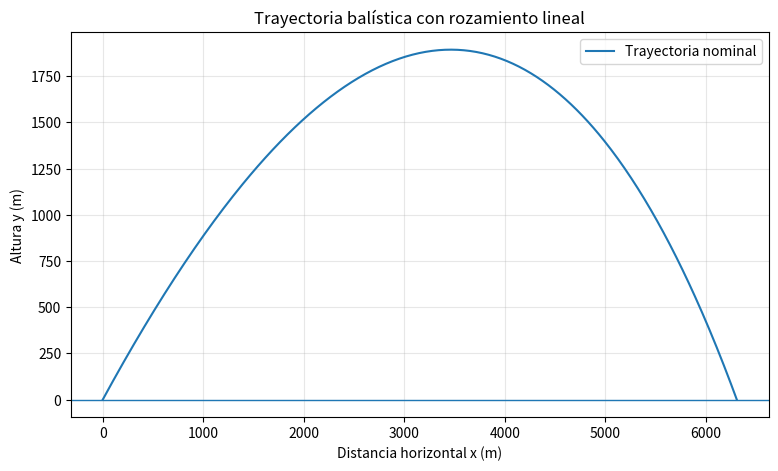
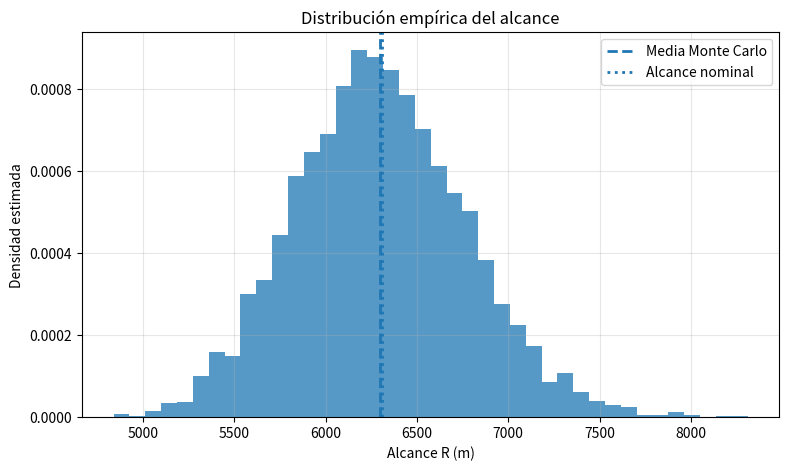
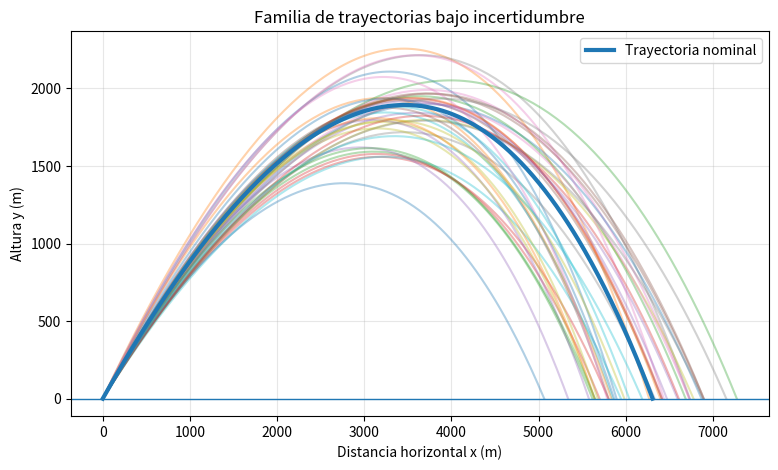
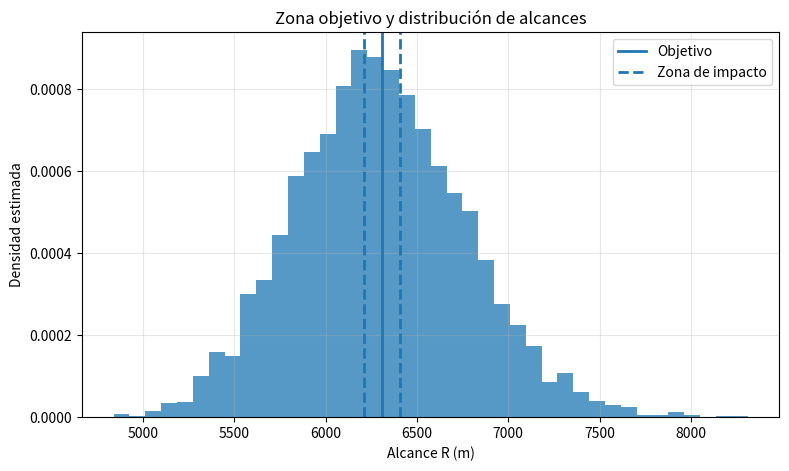
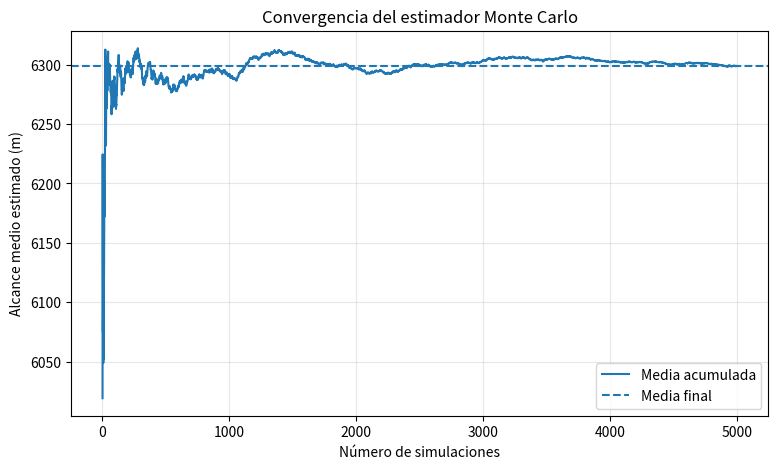
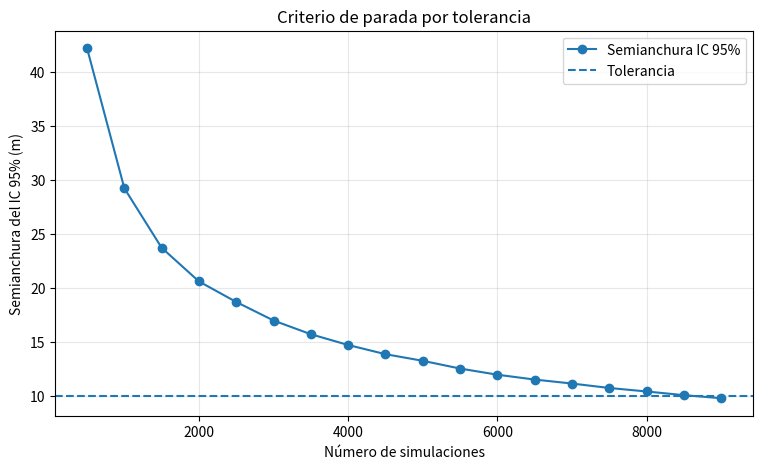
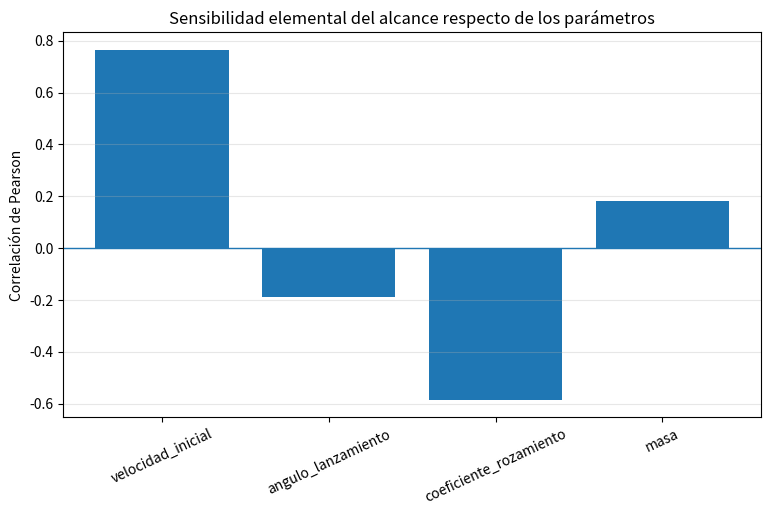

Reproduce these figures in Python, in order.
import numpy as np
import matplotlib.pyplot as plt

try:
    from scipy.optimize import brentq
    SCIPY_DISPONIBLE = True
except Exception:
    SCIPY_DISPONIBLE = False

# Para reproducibilidad de los experimentos Monte Carlo
semilla = 12345
generador = np.random.default_rng(semilla)

# Constante gravitatoria terrestre en m/s^2
gravedad = 9.81

print("SciPy disponible:", SCIPY_DISPONIBLE)

def posicion_balistico(tiempo, velocidad_inicial, angulo_lanzamiento, coeficiente_rozamiento, masa, gravedad=9.81):
    """
    Calcula la posición (x(t), y(t)) de un proyectil con rozamiento lineal.

    Parámetros
    ----------
    tiempo : float o array
        Tiempo o vector de tiempos.
    velocidad_inicial : float
        Velocidad inicial v0, en m/s.
    angulo_lanzamiento : float
        Ángulo de lanzamiento en radianes.
    coeficiente_rozamiento : float
        Coeficiente de rozamiento lineal c.
    masa : float
        Masa del proyectil m, en kg.
    gravedad : float
        Aceleración gravitatoria, en m/s^2.

    Devuelve
    --------
    x, y : arrays o floats
        Coordenadas horizontal y vertical.
    """
    tiempo = np.asarray(tiempo, dtype=float)
    velocidad_x0 = velocidad_inicial * np.cos(angulo_lanzamiento)
    velocidad_y0 = velocidad_inicial * np.sin(angulo_lanzamiento)

    if abs(coeficiente_rozamiento) < 1e-14:
        x = velocidad_x0 * tiempo
        y = velocidad_y0 * tiempo - 0.5 * gravedad * tiempo**2
        return x, y

    lambda_rozamiento = coeficiente_rozamiento / masa
    factor = 1.0 - np.exp(-lambda_rozamiento * tiempo)

    x = (velocidad_x0 / lambda_rozamiento) * factor
    y = ((velocidad_y0 + gravedad / lambda_rozamiento) / lambda_rozamiento) * factor - (gravedad / lambda_rozamiento) * tiempo
    return x, y


def altura_balistico(tiempo, velocidad_inicial, angulo_lanzamiento, coeficiente_rozamiento, masa, gravedad=9.81):
    """Devuelve únicamente la altura y(t)."""
    _, y = posicion_balistico(tiempo, velocidad_inicial, angulo_lanzamiento, coeficiente_rozamiento, masa, gravedad)
    return y

def biseccion(funcion, extremo_izquierdo, extremo_derecho, tolerancia=1e-10, max_iteraciones=200):
    """Método de bisección elemental para una raíz con cambio de signo."""
    a = extremo_izquierdo
    b = extremo_derecho
    fa = funcion(a)
    fb = funcion(b)

    if fa * fb > 0:
        raise ValueError("La función no cambia de signo en el intervalo dado.")

    for _ in range(max_iteraciones):
        m = 0.5 * (a + b)
        fm = funcion(m)
        if abs(fm) < tolerancia or 0.5 * (b - a) < tolerancia:
            return m
        if fa * fm <= 0:
            b = m
            fb = fm
        else:
            a = m
            fa = fm
    return 0.5 * (a + b)


def tiempo_vuelo(velocidad_inicial, angulo_lanzamiento, coeficiente_rozamiento, masa, gravedad=9.81):
    """
    Calcula el tiempo de vuelo como la primera raíz positiva de y(t)=0.
    """
    if velocidad_inicial <= 0 or masa <= 0:
        return np.nan

    # Caso sin rozamiento: solución explícita.
    if abs(coeficiente_rozamiento) < 1e-14:
        return max(0.0, 2.0 * velocidad_inicial * np.sin(angulo_lanzamiento) / gravedad)

    def funcion_altura(t):
        return float(altura_balistico(t, velocidad_inicial, angulo_lanzamiento, coeficiente_rozamiento, masa, gravedad))

    # Evitamos la raíz trivial t=0 empezando en un tiempo pequeño.
    extremo_izquierdo = 1e-8

    # Cota inicial inspirada en el tiempo de vuelo sin rozamiento, ampliada.
    tiempo_sin_rozamiento = max(1e-6, 2.0 * velocidad_inicial * np.sin(angulo_lanzamiento) / gravedad)
    extremo_derecho = max(1.0, 2.0 * tiempo_sin_rozamiento)

    # Ampliamos el intervalo hasta que y(t)<0.
    while funcion_altura(extremo_derecho) > 0:
        extremo_derecho *= 2.0
        if extremo_derecho > 1e5:
            return np.nan

    if SCIPY_DISPONIBLE:
        return brentq(funcion_altura, extremo_izquierdo, extremo_derecho)
    else:
        return biseccion(funcion_altura, extremo_izquierdo, extremo_derecho)


def alcance_balistico(velocidad_inicial, angulo_lanzamiento, coeficiente_rozamiento, masa, gravedad=9.81):
    """Calcula el alcance horizontal del proyectil."""
    tf = tiempo_vuelo(velocidad_inicial, angulo_lanzamiento, coeficiente_rozamiento, masa, gravedad)
    if not np.isfinite(tf):
        return np.nan
    x_final, _ = posicion_balistico(tf, velocidad_inicial, angulo_lanzamiento, coeficiente_rozamiento, masa, gravedad)
    return float(x_final)

# Parámetros nominales
velocidad_inicial_nominal = 300.0          # m/s
angulo_lanzamiento_nominal_grados = 45.0  # grados
angulo_lanzamiento_nominal = np.deg2rad(angulo_lanzamiento_nominal_grados)
coeficiente_rozamiento_nominal = 0.15     # kg/s, en un modelo lineal simplificado
masa_nominal = 10.0                       # kg

# Tiempo de vuelo y alcance nominales
tiempo_vuelo_nominal = tiempo_vuelo(
    velocidad_inicial_nominal,
    angulo_lanzamiento_nominal,
    coeficiente_rozamiento_nominal,
    masa_nominal,
    gravedad
)

alcance_nominal = alcance_balistico(
    velocidad_inicial_nominal,
    angulo_lanzamiento_nominal,
    coeficiente_rozamiento_nominal,
    masa_nominal,
    gravedad
)

print(f"Tiempo de vuelo nominal: {tiempo_vuelo_nominal:.3f} s")
print(f"Alcance nominal: {alcance_nominal:.3f} m")

tiempos = np.linspace(0, tiempo_vuelo_nominal, 400)
x_nominal, y_nominal = posicion_balistico(
    tiempos,
    velocidad_inicial_nominal,
    angulo_lanzamiento_nominal,
    coeficiente_rozamiento_nominal,
    masa_nominal,
    gravedad
)

plt.figure(figsize=(9, 5))
plt.plot(x_nominal, y_nominal, label="Trayectoria nominal")
plt.axhline(0, linewidth=1)
plt.xlabel("Distancia horizontal x (m)")
plt.ylabel("Altura y (m)")
plt.title("Trayectoria balística con rozamiento lineal")
plt.legend()
plt.grid(True, alpha=0.3)
plt.show()

def generar_parametros_aleatorios(numero_simulaciones, generador):
    """
    Genera muestras aleatorias de los parámetros balísticos.

    Todas las variables se devuelven en unidades SI y el ángulo en radianes.
    """
    velocidad_inicial = generador.normal(loc=300.0, scale=10.0, size=numero_simulaciones)
    angulo_lanzamiento_grados = generador.normal(loc=45.0, scale=2.0, size=numero_simulaciones)
    coeficiente_rozamiento = generador.normal(loc=0.15, scale=0.02, size=numero_simulaciones)
    masa = generador.normal(loc=10.0, scale=0.5, size=numero_simulaciones)

    # Recortes físicos simples
    velocidad_inicial = np.clip(velocidad_inicial, 1.0, None)
    angulo_lanzamiento_grados = np.clip(angulo_lanzamiento_grados, 1.0, 89.0)
    coeficiente_rozamiento = np.clip(coeficiente_rozamiento, 1e-6, None)
    masa = np.clip(masa, 0.1, None)

    angulo_lanzamiento = np.deg2rad(angulo_lanzamiento_grados)

    return velocidad_inicial, angulo_lanzamiento, coeficiente_rozamiento, masa

def simular_alcances(numero_simulaciones, generador, gravedad=9.81):
    """Simula alcances balísticos mediante Monte Carlo."""
    velocidad_inicial, angulo_lanzamiento, coeficiente_rozamiento, masa = generar_parametros_aleatorios(
        numero_simulaciones,
        generador
    )

    alcances = np.empty(numero_simulaciones)

    for indice in range(numero_simulaciones):
        alcances[indice] = alcance_balistico(
            velocidad_inicial[indice],
            angulo_lanzamiento[indice],
            coeficiente_rozamiento[indice],
            masa[indice],
            gravedad
        )

    return alcances, velocidad_inicial, angulo_lanzamiento, coeficiente_rozamiento, masa


def resumen_montecarlo(valores, nivel_confianza=0.95):
    """Devuelve media, desviación típica y semianchura de IC del 95% aproximadamente."""
    valores = np.asarray(valores, dtype=float)
    valores = valores[np.isfinite(valores)]
    numero = len(valores)
    media = np.mean(valores)
    desviacion_tipica = np.std(valores, ddof=1)

    # Para 95%; se deja explícito para mantener el cuaderno elemental.
    z = 1.96
    error_tipico = desviacion_tipica / np.sqrt(numero)
    semianchura = z * error_tipico

    return {
        "numero": numero,
        "media": media,
        "desviacion_tipica": desviacion_tipica,
        "error_tipico": error_tipico,
        "semianchura_95": semianchura,
        "limite_inferior_95": media - semianchura,
        "limite_superior_95": media + semianchura,
    }

numero_simulaciones = 5000

alcances, velocidades, angulos, coeficientes, masas = simular_alcances(
    numero_simulaciones,
    generador,
    gravedad
)

resumen = resumen_montecarlo(alcances)

for clave, valor in resumen.items():
    if clave == "numero":
        print(f"{clave}: {valor}")
    else:
        print(f"{clave}: {valor:.4f}")

plt.figure(figsize=(9, 5))
plt.hist(alcances, bins=40, density=True, alpha=0.75)
plt.axvline(resumen["media"], linestyle="--", linewidth=2, label="Media Monte Carlo")
plt.axvline(alcance_nominal, linestyle=":", linewidth=2, label="Alcance nominal")
plt.xlabel("Alcance R (m)")
plt.ylabel("Densidad estimada")
plt.title("Distribución empírica del alcance")
plt.legend()
plt.grid(True, alpha=0.3)
plt.show()

numero_trayectorias = 40
indices = generador.choice(len(alcances), size=numero_trayectorias, replace=False)

plt.figure(figsize=(9, 5))

for indice in indices:
    tf = tiempo_vuelo(
        velocidades[indice],
        angulos[indice],
        coeficientes[indice],
        masas[indice],
        gravedad
    )
    tiempos_i = np.linspace(0, tf, 150)
    x_i, y_i = posicion_balistico(
        tiempos_i,
        velocidades[indice],
        angulos[indice],
        coeficientes[indice],
        masas[indice],
        gravedad
    )
    plt.plot(x_i, y_i, alpha=0.35)

plt.plot(x_nominal, y_nominal, linewidth=3, label="Trayectoria nominal")
plt.axhline(0, linewidth=1)
plt.xlabel("Distancia horizontal x (m)")
plt.ylabel("Altura y (m)")
plt.title("Familia de trayectorias bajo incertidumbre")
plt.legend()
plt.grid(True, alpha=0.3)
plt.show()

objetivo = alcance_nominal      # distancia objetivo en metros
tolerancia = 100.0              # tolerancia admisible en metros

impactos = np.abs(alcances - objetivo) <= tolerancia
probabilidad_impacto = np.mean(impactos)

# Error típico aproximado para una proporción
error_tipico_impacto = np.sqrt(probabilidad_impacto * (1.0 - probabilidad_impacto) / len(impactos))
semianchura_impacto_95 = 1.96 * error_tipico_impacto

print(f"Objetivo: {objetivo:.2f} m")
print(f"Tolerancia: ±{tolerancia:.2f} m")
print(f"Probabilidad estimada de impacto: {probabilidad_impacto:.4f}")
print(f"IC 95% aproximado: [{probabilidad_impacto - semianchura_impacto_95:.4f}, {probabilidad_impacto + semianchura_impacto_95:.4f}]")

plt.figure(figsize=(9, 5))
plt.hist(alcances, bins=40, density=True, alpha=0.75)
plt.axvline(objetivo, linewidth=2, label="Objetivo")
plt.axvline(objetivo - tolerancia, linestyle="--", linewidth=2, label="Zona de impacto")
plt.axvline(objetivo + tolerancia, linestyle="--", linewidth=2)
plt.xlabel("Alcance R (m)")
plt.ylabel("Densidad estimada")
plt.title("Zona objetivo y distribución de alcances")
plt.legend()
plt.grid(True, alpha=0.3)
plt.show()

numero_acumulado = np.arange(1, len(alcances) + 1)
media_acumulada = np.cumsum(alcances) / numero_acumulado

plt.figure(figsize=(9, 5))
plt.plot(numero_acumulado, media_acumulada, label="Media acumulada")
plt.axhline(resumen["media"], linestyle="--", label="Media final")
plt.xlabel("Número de simulaciones")
plt.ylabel("Alcance medio estimado (m)")
plt.title("Convergencia del estimador Monte Carlo")
plt.legend()
plt.grid(True, alpha=0.3)
plt.show()

def montecarlo_con_parada(tolerancia_error, tamano_lote=500, maximo_simulaciones=50000, semilla=2026):
    """
    Ejecuta simulaciones Monte Carlo por lotes hasta que la semianchura
    del IC 95% del alcance medio sea menor que tolerancia_error.
    """
    generador_local = np.random.default_rng(semilla)
    alcances_acumulados = []
    historial = []

    total = 0
    while total < maximo_simulaciones:
        nuevos_alcances, *_ = simular_alcances(tamano_lote, generador_local, gravedad)
        alcances_acumulados.extend(nuevos_alcances.tolist())
        total = len(alcances_acumulados)

        if total >= 2:
            resumen_actual = resumen_montecarlo(np.array(alcances_acumulados))
            historial.append((total, resumen_actual["media"], resumen_actual["semianchura_95"]))

            if resumen_actual["semianchura_95"] <= tolerancia_error:
                break

    return np.array(alcances_acumulados), np.array(historial)


tolerancia_error = 10.0  # metros
alcances_parada, historial_parada = montecarlo_con_parada(tolerancia_error=tolerancia_error)

print(f"Número final de simulaciones: {len(alcances_parada)}")
print(f"Media final: {np.mean(alcances_parada):.3f} m")
print(f"Semianchura final del IC 95%: {historial_parada[-1, 2]:.3f} m")

plt.figure(figsize=(9, 5))
plt.plot(historial_parada[:, 0], historial_parada[:, 2], marker="o", label="Semianchura IC 95%")
plt.axhline(tolerancia_error, linestyle="--", label="Tolerancia")
plt.xlabel("Número de simulaciones")
plt.ylabel("Semianchura del IC 95% (m)")
plt.title("Criterio de parada por tolerancia")
plt.legend()
plt.grid(True, alpha=0.3)
plt.show()

def correlacion_muestral(x, y):
    """Calcula el coeficiente de correlación de Pearson."""
    return np.corrcoef(x, y)[0, 1]

correlaciones = {
    "velocidad_inicial": correlacion_muestral(velocidades, alcances),
    "angulo_lanzamiento": correlacion_muestral(np.rad2deg(angulos), alcances),
    "coeficiente_rozamiento": correlacion_muestral(coeficientes, alcances),
    "masa": correlacion_muestral(masas, alcances),
}

for parametro, correlacion in correlaciones.items():
    print(f"Correlación alcance - {parametro}: {correlacion:.4f}")

parametros = list(correlaciones.keys())
valores_correlacion = [correlaciones[p] for p in parametros]

plt.figure(figsize=(9, 5))
plt.bar(parametros, valores_correlacion)
plt.axhline(0, linewidth=1)
plt.ylabel("Correlación de Pearson")
plt.title("Sensibilidad elemental del alcance respecto de los parámetros")
plt.xticks(rotation=25)
plt.grid(True, axis="y", alpha=0.3)
plt.show()
